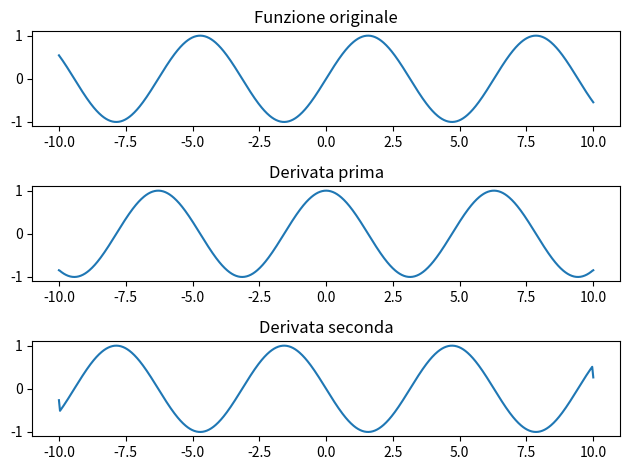

Python code for this plot:
import numpy as np
import matplotlib.pyplot as plt

# Definisci la funzione da analizzare
def funzione(x):
    return np.sin(x)  # Esempio di una funzione (puoi modificarla)

# Definisci l'intervallo di valori di x
x = np.linspace(-10, 10, 1000)

# Calcola la derivata prima
derivata_prima = np.gradient(funzione(x), x)

# Calcola la derivata seconda
derivata_seconda = np.gradient(derivata_prima, x)

# Crea il grafico
fig, axs = plt.subplots(3, 1)

# Grafico della funzione
axs[0].plot(x, funzione(x))
axs[0].set_title('Funzione originale')

# Grafico della derivata prima
axs[1].plot(x, derivata_prima)
axs[1].set_title('Derivata prima')

# Grafico della derivata seconda
axs[2].plot(x, derivata_seconda)
axs[2].set_title('Derivata seconda')

# Mostra il grafico
plt.tight_layout()
plt.show()
